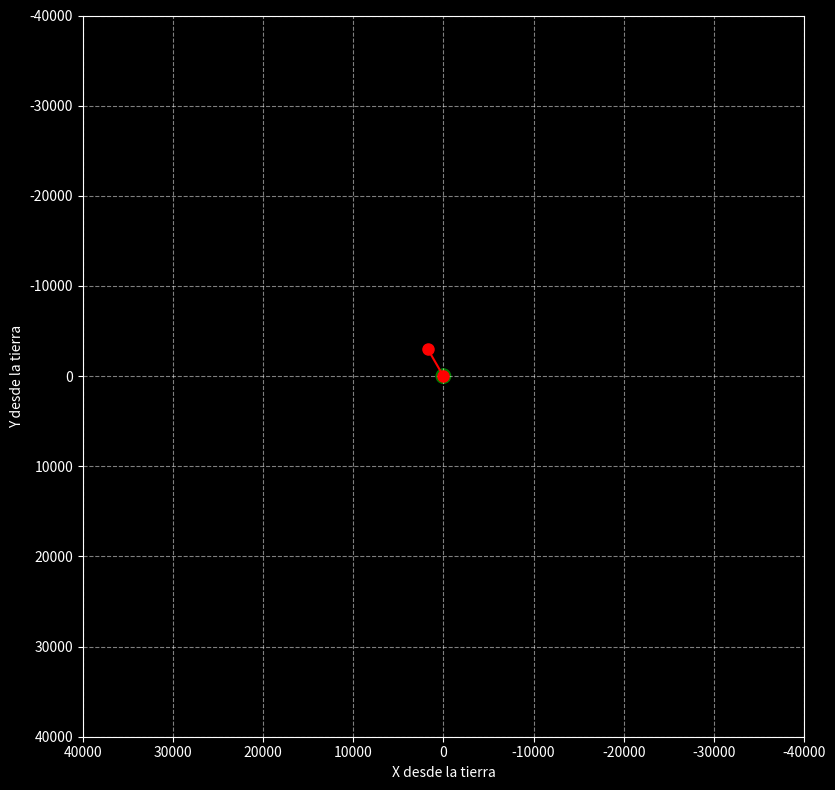

Generate this figure with matplotlib:
from matplotlib import pyplot as plt 
import numpy as np
#holiii franca d vuelta

#codigo de dibujo del mapa 
x,y=[0,1717.750000000001],[0,-2975.2302747014396]
#lo hacemos oscuroo
plt.style.use('dark_background')

fig,ax=plt.subplots(figsize=(12,8))

Tierra=plt.Circle((0,0),800,color='green')
ax.add_patch(Tierra)

ax.plot(x,y,'o-',markersize=8,color='red')

ax.set_aspect('equal')
ax.grid(True,linestyle='dashed',alpha=0.5)

# #eje x y eje y del grafico (relacionados con los ejes del satelite (?cambiar o no?))

ax.set_xlim(40000,-40000)
ax.set_ylim(40000,-40000)


# #nombre y todo
ax.set_xlabel("X desde la tierra")
ax.set_ylabel("Y desde la tierra")

plt.tight_layout()

plt.savefig('orbita.png',dpi=1000)
plt.show()
